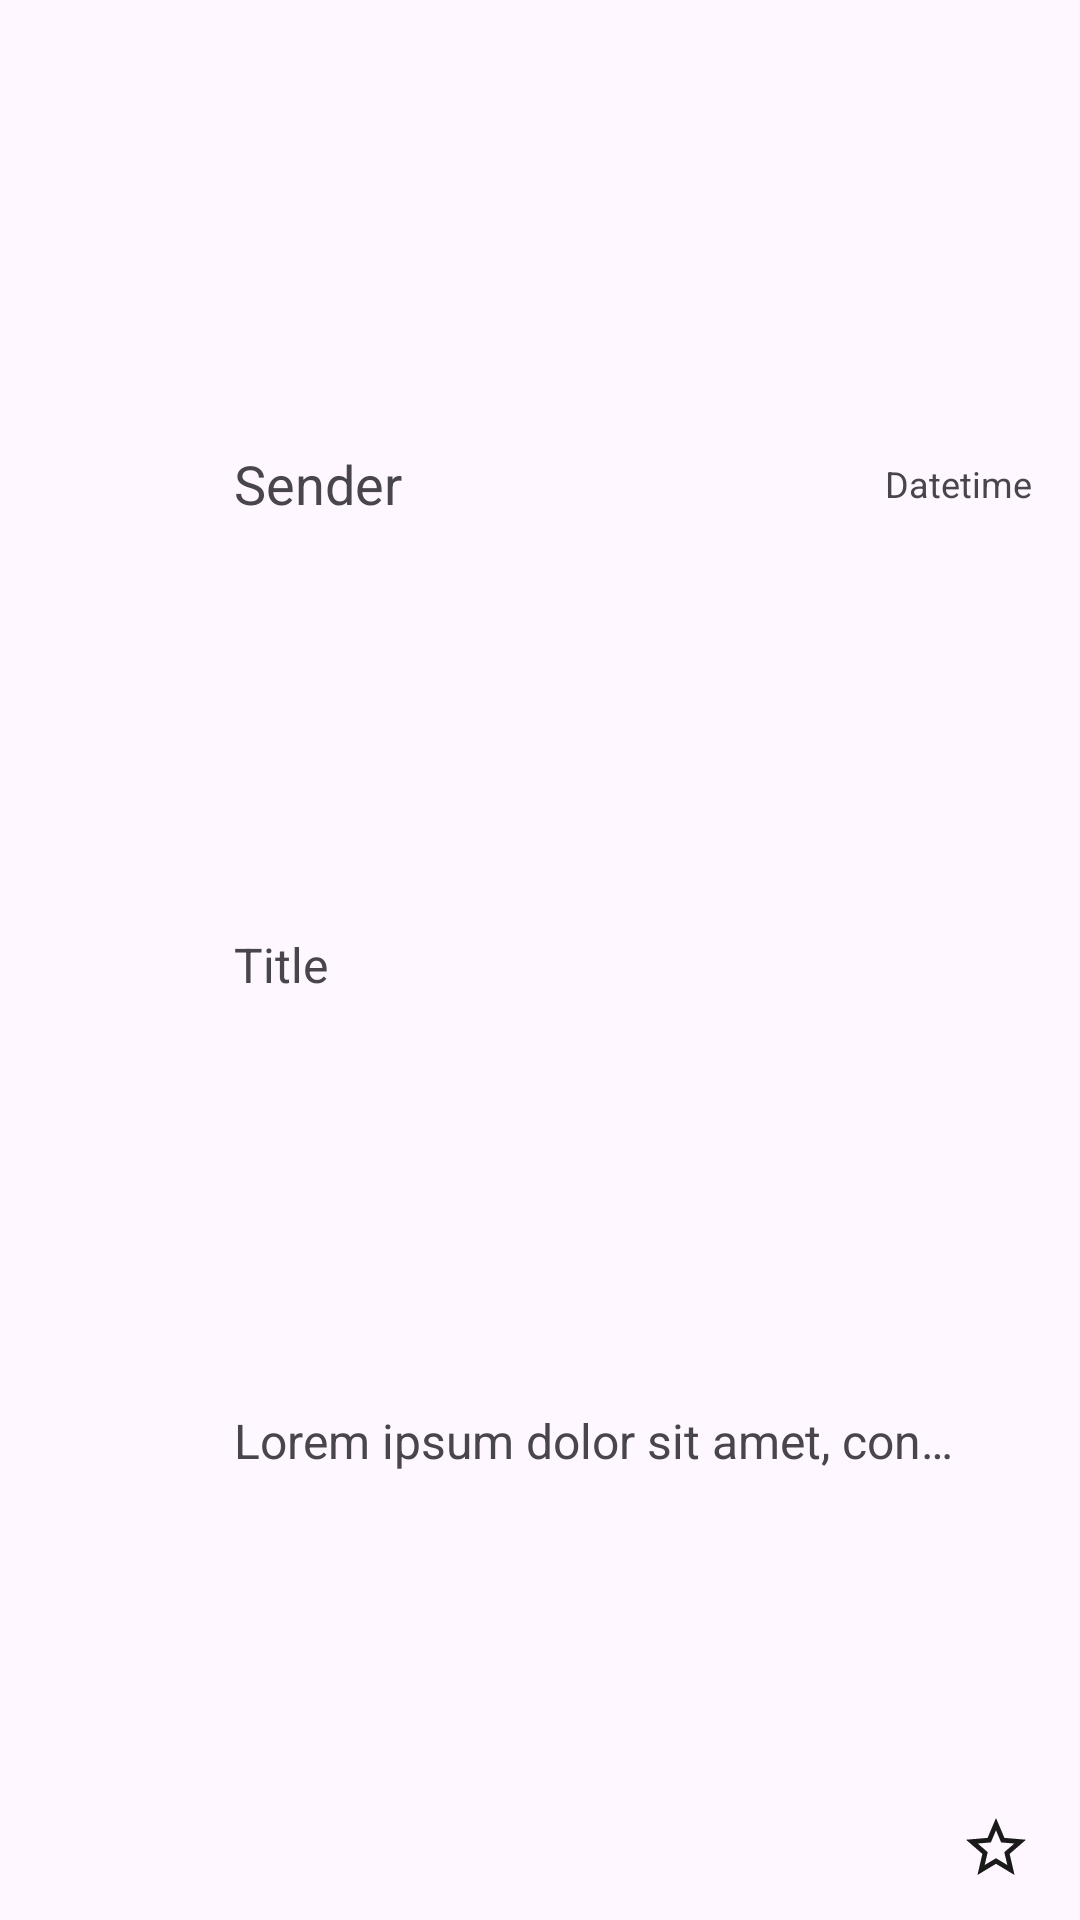

Write the Android layout XML for this screen, with the resource values it uses.
<!-- AndroidManifest.xml: application theme Theme.Gmail_Application -->
<!-- res/layout/list_mail.xml -->
<?xml version="1.0" encoding="utf-8"?>
<androidx.constraintlayout.widget.ConstraintLayout
    xmlns:android="http://schemas.android.com/apk/res/android"
    xmlns:app="http://schemas.android.com/apk/res-auto"
    android:layout_width="match_parent"
    android:layout_height="wrap_content"
    android:paddingHorizontal="16dp"
    android:paddingVertical="12dp">
    <com.google.android.material.imageview.ShapeableImageView
        android:id="@+id/sender_avatar"
        android:layout_width="48dp"
        android:layout_height="48dp"
        app:shapeAppearanceOverlay="@style/ShapeAppearance.Material3.Corner.Full"
        app:layout_constraintStart_toStartOf="parent"
        app:layout_constraintTop_toTopOf="parent"
        android:layout_marginTop="5dp"
        />
    <androidx.constraintlayout.widget.ConstraintLayout
        android:layout_width="0dp"
        android:layout_marginStart="4dp"
        android:layout_height="match_parent"
        app:layout_constraintStart_toEndOf="@id/sender_avatar"
        app:layout_constraintEnd_toEndOf="parent"
        >
        <TextView
            android:text="@string/datetime"
            android:id="@+id/datetime"
            android:layout_width="0dp"
            android:textSize="12sp"
            android:layout_height="wrap_content"
            app:layout_constraintTop_toTopOf="parent"
            app:layout_constraintBottom_toTopOf="@id/title"
            app:layout_constraintEnd_toEndOf="parent"
            />
        <TextView
            android:text="@string/sender"
            android:id="@+id/sender"
            android:textSize="18sp"
            android:maxLines="1"
            android:ellipsize="end"
            android:layout_width="0dp"
            android:layout_height="wrap_content"
            app:layout_constraintTop_toTopOf="parent"
            app:layout_constraintBottom_toTopOf="@id/title"
            app:layout_constraintStart_toStartOf="parent"
            app:layout_constraintEnd_toStartOf="@id/datetime"
            android:layout_marginStart="10dp"
            />
        <TextView
            android:text="@string/title"
            android:id="@+id/title"
            android:textSize="16sp"
            android:maxLines="1"
            android:ellipsize="end"
            android:layout_width="0dp"
            android:layout_height="wrap_content"
            app:layout_constraintTop_toBottomOf="@id/sender"
            app:layout_constraintBottom_toTopOf="@id/content"
            app:layout_constraintStart_toStartOf="parent"
            app:layout_constraintEnd_toStartOf="@id/favor"
            android:layout_marginStart="10dp"
            />
        <TextView
            android:text="@string/content"
            android:id="@+id/content"
            android:textSize="16sp"
            android:maxLines="1"
            android:ellipsize="end"
            android:layout_width="0dp"
            android:layout_height="wrap_content"
            app:layout_constraintTop_toBottomOf="@id/title"
            app:layout_constraintBottom_toBottomOf="parent"
            app:layout_constraintStart_toStartOf="parent"
            app:layout_constraintEnd_toStartOf="@id/favor"
            android:layout_marginStart="10dp"
            />
        <ImageView
            android:id="@+id/favor"
            android:src="@drawable/baseline_star_border_24"
            android:layout_width="0dp"
            android:layout_height="wrap_content"
            app:layout_constraintBottom_toBottomOf="parent"
            app:layout_constraintEnd_toEndOf="parent"
            />
    </androidx.constraintlayout.widget.ConstraintLayout>

</androidx.constraintlayout.widget.ConstraintLayout>
<!-- resources referenced by this layout -->
<resources>
  <!-- drawable baseline_star_border_24 (drawable) -->
  <vector xmlns:android="http://schemas.android.com/apk/res/android" android:autoMirrored="true" android:height="24dp" android:tint="#1A1A1A" android:viewportHeight="24" android:viewportWidth="24" android:width="24dp">
  
      <path android:fillColor="@android:color/white" android:pathData="M22,9.24l-7.19,-0.62L12,2 9.19,8.63 2,9.24l5.46,4.73L5.82,21 12,17.27 18.18,21l-1.63,-7.03L22,9.24zM12,15.4l-3.76,2.27 1,-4.28 -3.32,-2.88 4.38,-0.38L12,6.1l1.71,4.04 4.38,0.38 -3.32,2.88 1,4.28L12,15.4z"/>
  
  </vector>
  <string name="content">Lorem ipsum dolor sit amet, consectetur adipiscing elit sed do eiusmod tempor incididunt ut labore et dolore magna aliqua
      </string>
  <string name="datetime">Datetime</string>
  <string name="sender">Sender</string>
  <string name="title">Title</string>
  <style name="Theme.Gmail_Application" parent="Base.Theme.Gmail_Application" />
  <style name="Base.Theme.Gmail_Application" parent="Theme.Material3.DayNight.NoActionBar">
          
          
      </style>
</resources>
